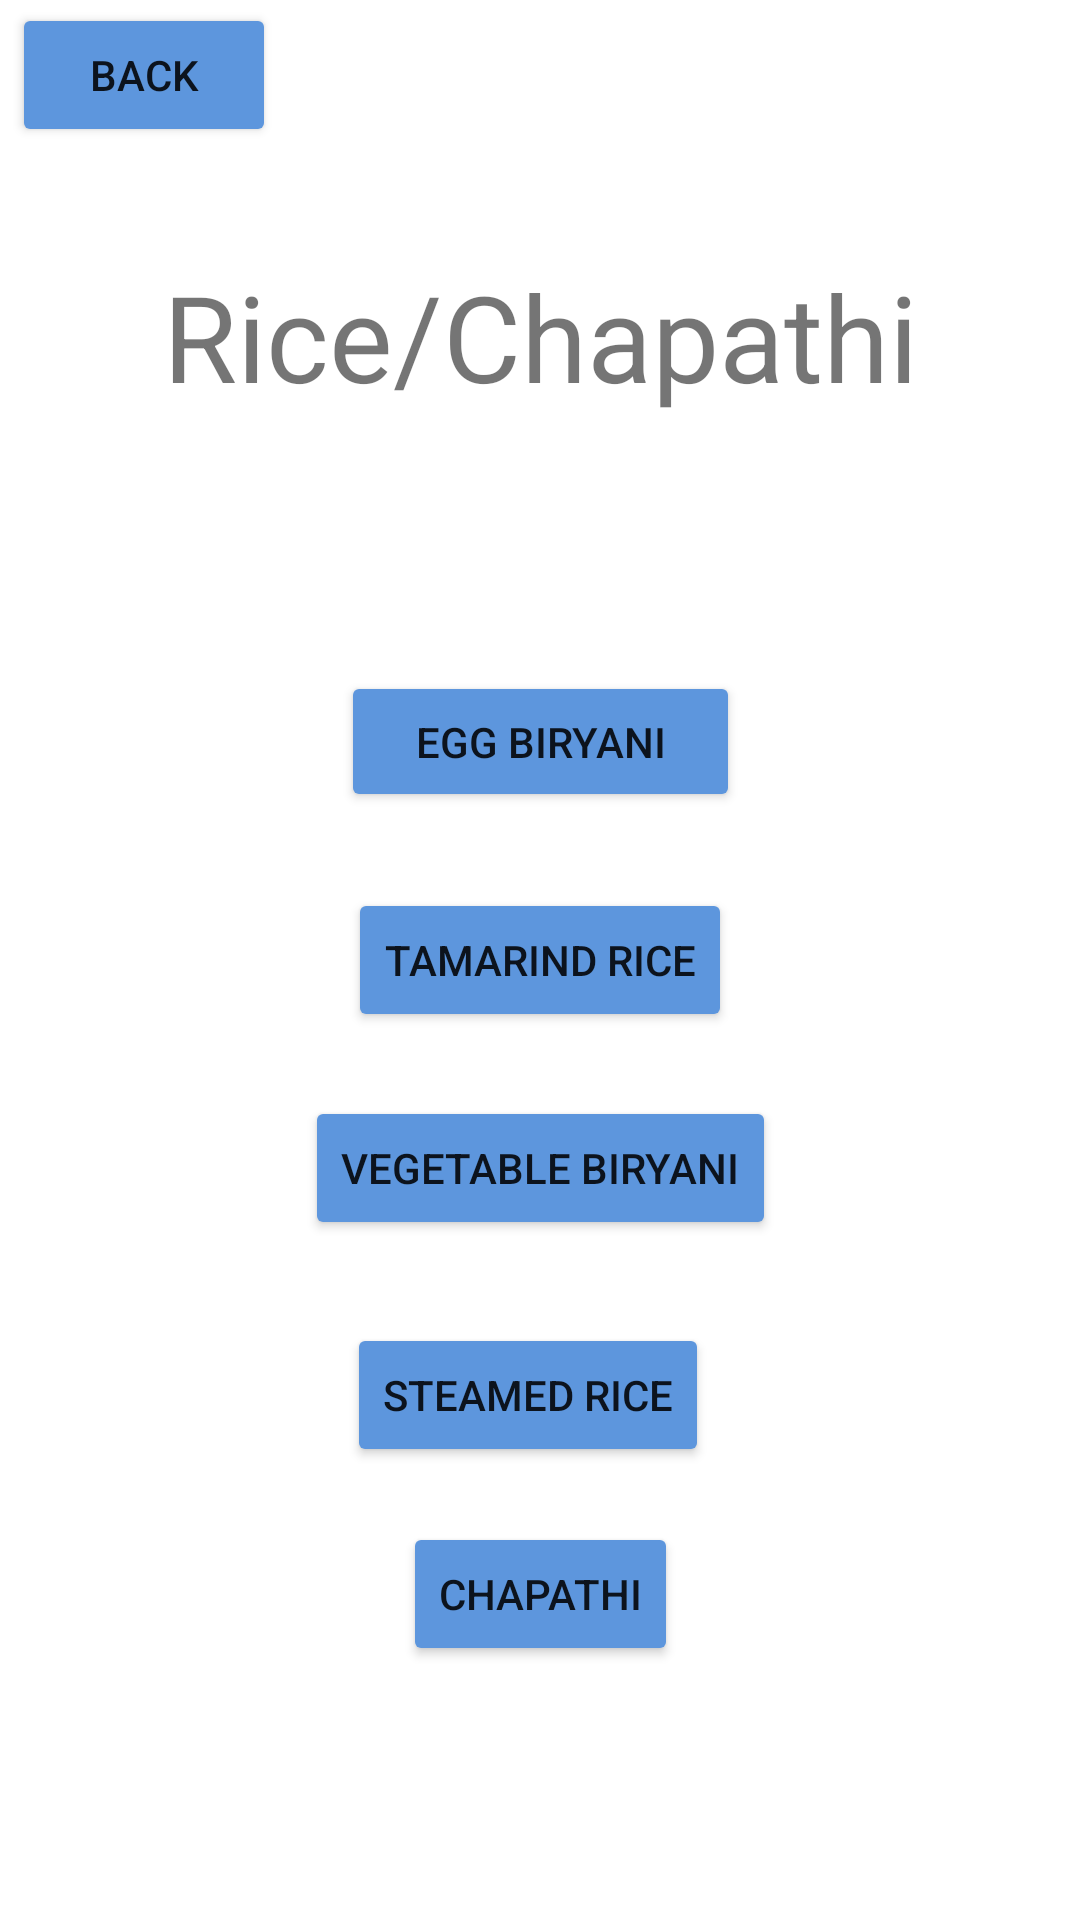

Android layout source for this screen:
<!-- AndroidManifest.xml: application theme Theme.IndianRecipes -->
<!-- res/layout/activity_category5.xml -->
<?xml version="1.0" encoding="utf-8"?>
<androidx.constraintlayout.widget.ConstraintLayout xmlns:android="http://schemas.android.com/apk/res/android"
    xmlns:app="http://schemas.android.com/apk/res-auto"
    xmlns:tools="http://schemas.android.com/tools"
    android:layout_width="match_parent"
    android:layout_height="match_parent"
    tools:context=".Category5">

    <Button
        android:id="@+id/ReturnToRecipes5"
        android:layout_width="wrap_content"
        android:layout_height="wrap_content"
        android:onClick="returnToRecipes"
        android:text="Back"
        app:backgroundTint="#5D96DD"
        app:layout_constraintBottom_toTopOf="@+id/textView5"
        app:layout_constraintEnd_toEndOf="parent"
        app:layout_constraintHorizontal_bias="0.015"
        app:layout_constraintStart_toStartOf="parent"
        app:layout_constraintTop_toTopOf="parent"
        app:layout_constraintVertical_bias="0.023" />

    <Button
        android:id="@+id/EggBiryaniBtn"
        android:layout_width="133dp"
        android:layout_height="47dp"
        android:onClick="loadEggBiryani"
        android:text="Egg Biryani"
        app:backgroundTint="#5D96DD"
        app:layout_constraintBottom_toBottomOf="parent"
        app:layout_constraintEnd_toEndOf="parent"
        app:layout_constraintStart_toStartOf="parent"
        app:layout_constraintTop_toTopOf="parent"
        app:layout_constraintVertical_bias="0.377" />

    <Button
        android:id="@+id/TamarindRiceBtn"
        android:layout_width="wrap_content"
        android:layout_height="wrap_content"
        android:onClick="loadTamarindRice"
        android:text="Tamarind Rice"
        app:backgroundTint="#5D96DD"
        app:layout_constraintBottom_toBottomOf="parent"
        app:layout_constraintEnd_toEndOf="parent"
        app:layout_constraintStart_toStartOf="parent"
        app:layout_constraintTop_toTopOf="parent" />

    <Button
        android:id="@+id/VegBiryaniBtn"
        android:layout_width="wrap_content"
        android:layout_height="wrap_content"
        android:onClick="loadVegetableBiryani"
        android:text="Vegetable Biryani"
        app:backgroundTint="#5D96DD"
        app:layout_constraintBottom_toBottomOf="parent"
        app:layout_constraintEnd_toEndOf="parent"
        app:layout_constraintStart_toStartOf="parent"
        app:layout_constraintTop_toTopOf="parent"
        app:layout_constraintVertical_bias="0.617" />

    <Button
        android:id="@+id/SteamedRiceBtn"
        android:layout_width="wrap_content"
        android:layout_height="wrap_content"
        android:onClick="loadSteamedRice"
        android:text="Steamed Rice"
        app:backgroundTint="#5D96DD"
        app:layout_constraintBottom_toBottomOf="parent"
        app:layout_constraintEnd_toEndOf="parent"
        app:layout_constraintHorizontal_bias="0.483"
        app:layout_constraintStart_toStartOf="parent"
        app:layout_constraintTop_toTopOf="parent"
        app:layout_constraintVertical_bias="0.745" />

    <Button
        android:id="@+id/ChapathiBtn"
        android:layout_width="wrap_content"
        android:layout_height="wrap_content"
        android:onClick="loadChapathi"
        android:text="Chapathi"
        app:backgroundTint="#5D96DD"
        app:layout_constraintBottom_toBottomOf="parent"
        app:layout_constraintEnd_toEndOf="parent"
        app:layout_constraintStart_toStartOf="parent"
        app:layout_constraintTop_toTopOf="parent"
        app:layout_constraintVertical_bias="0.857" />

    <TextView
        android:id="@+id/textView5"
        android:layout_width="wrap_content"
        android:layout_height="wrap_content"
        android:text="Rice/Chapathi"
        android:textSize="40sp"
        app:layout_constraintBottom_toTopOf="@+id/EggBiryaniBtn"
        app:layout_constraintEnd_toEndOf="parent"
        app:layout_constraintStart_toStartOf="parent"
        app:layout_constraintTop_toTopOf="parent" />
</androidx.constraintlayout.widget.ConstraintLayout>
<!-- resources referenced by this layout -->
<resources>
  <style name="Theme.IndianRecipes" parent="Theme.MaterialComponents.DayNight.DarkActionBar">
          
          <item name="colorPrimary">@color/purple_500</item>
          <item name="colorPrimaryVariant">@color/purple_700</item>
          <item name="colorOnPrimary">@color/white</item>
          
          <item name="colorSecondary">@color/teal_200</item>
          <item name="colorSecondaryVariant">@color/teal_700</item>
          <item name="colorOnSecondary">@color/black</item>
          
          <item name="android:statusBarColor" tools:targetApi="l">?attr/colorPrimaryVariant</item>
          
      </style>
  <!-- not gathered from this repository: default colours our renderer supplied (Android Studio template values) -->
  <color name="purple_500">#FF6200EE</color>
  <color name="purple_700">#FF3700B3</color>
  <color name="teal_200">#FF03DAC5</color>
  <color name="teal_700">#FF018786</color>
  <color name="black">#FF000000</color>
  <color name="white">#FFFFFFFF</color>
</resources>
